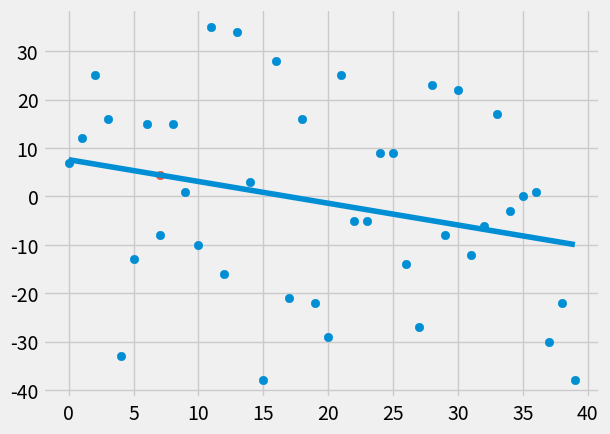

The script that saved this image:
from statistics import mean
import numpy as np
import matplotlib.pyplot as plt
from matplotlib import style
import random
# xs = np.array([1,2,3,4,5,6],dtype=np.float64)
# ys = np.array([5,4,6,5,6,7],dtype=np.float64)
# slope calculation
# intercept
# squared error

def create_dataset(hm,variance,step=2,correlation=False):
    val = 1
    ys = []
    for i in range(hm):
        y = val+random.randrange(-variance,variance)
        ys.append(y)
        
        if correlation   and correlation=='pos':
            val+=step
        elif correlation   and correlation=='neg':
            val-=step
    xs = [i for i in range(len(ys)) ]
    return np.array(xs,dtype=np.float64), np.array(ys,dtype=np.float64)
xs,ys = create_dataset(40,40,2,correlation=False)
def best_fit_slop_and_intercept(xs,ys):
    m = ((mean(xs)*mean(ys))-mean(xs*ys))/((mean(xs)*mean(xs))-mean(xs*xs))
    b= mean(ys)-m*mean(xs)
    return m,b

def squared_error(ys_orig,ys_line):
    return sum((ys_line-ys_orig)**2)

def coefficient_of_determination(ys_orig,ys_line):
    y_mean_line = [mean(ys_orig) for y in ys_orig]
    squared_error_regg = squared_error(ys_orig,ys_line)
    squared_error_y_mean = squared_error(ys_orig,y_mean_line) 
    return 1 - (squared_error_regg/squared_error_y_mean)

m,b= best_fit_slop_and_intercept(xs,ys)
# print(m,b)
style.use('fivethirtyeight')
regression_line = [(m*x)+b for x in xs]
predict_x = 7
predict_y = (m*predict_x)+b
plt.scatter(xs,ys)
plt.scatter(predict_x,predict_y)
plt.plot(xs,regression_line)
plt.show()

r_squared = coefficient_of_determination(ys,regression_line)
print(r_squared)



